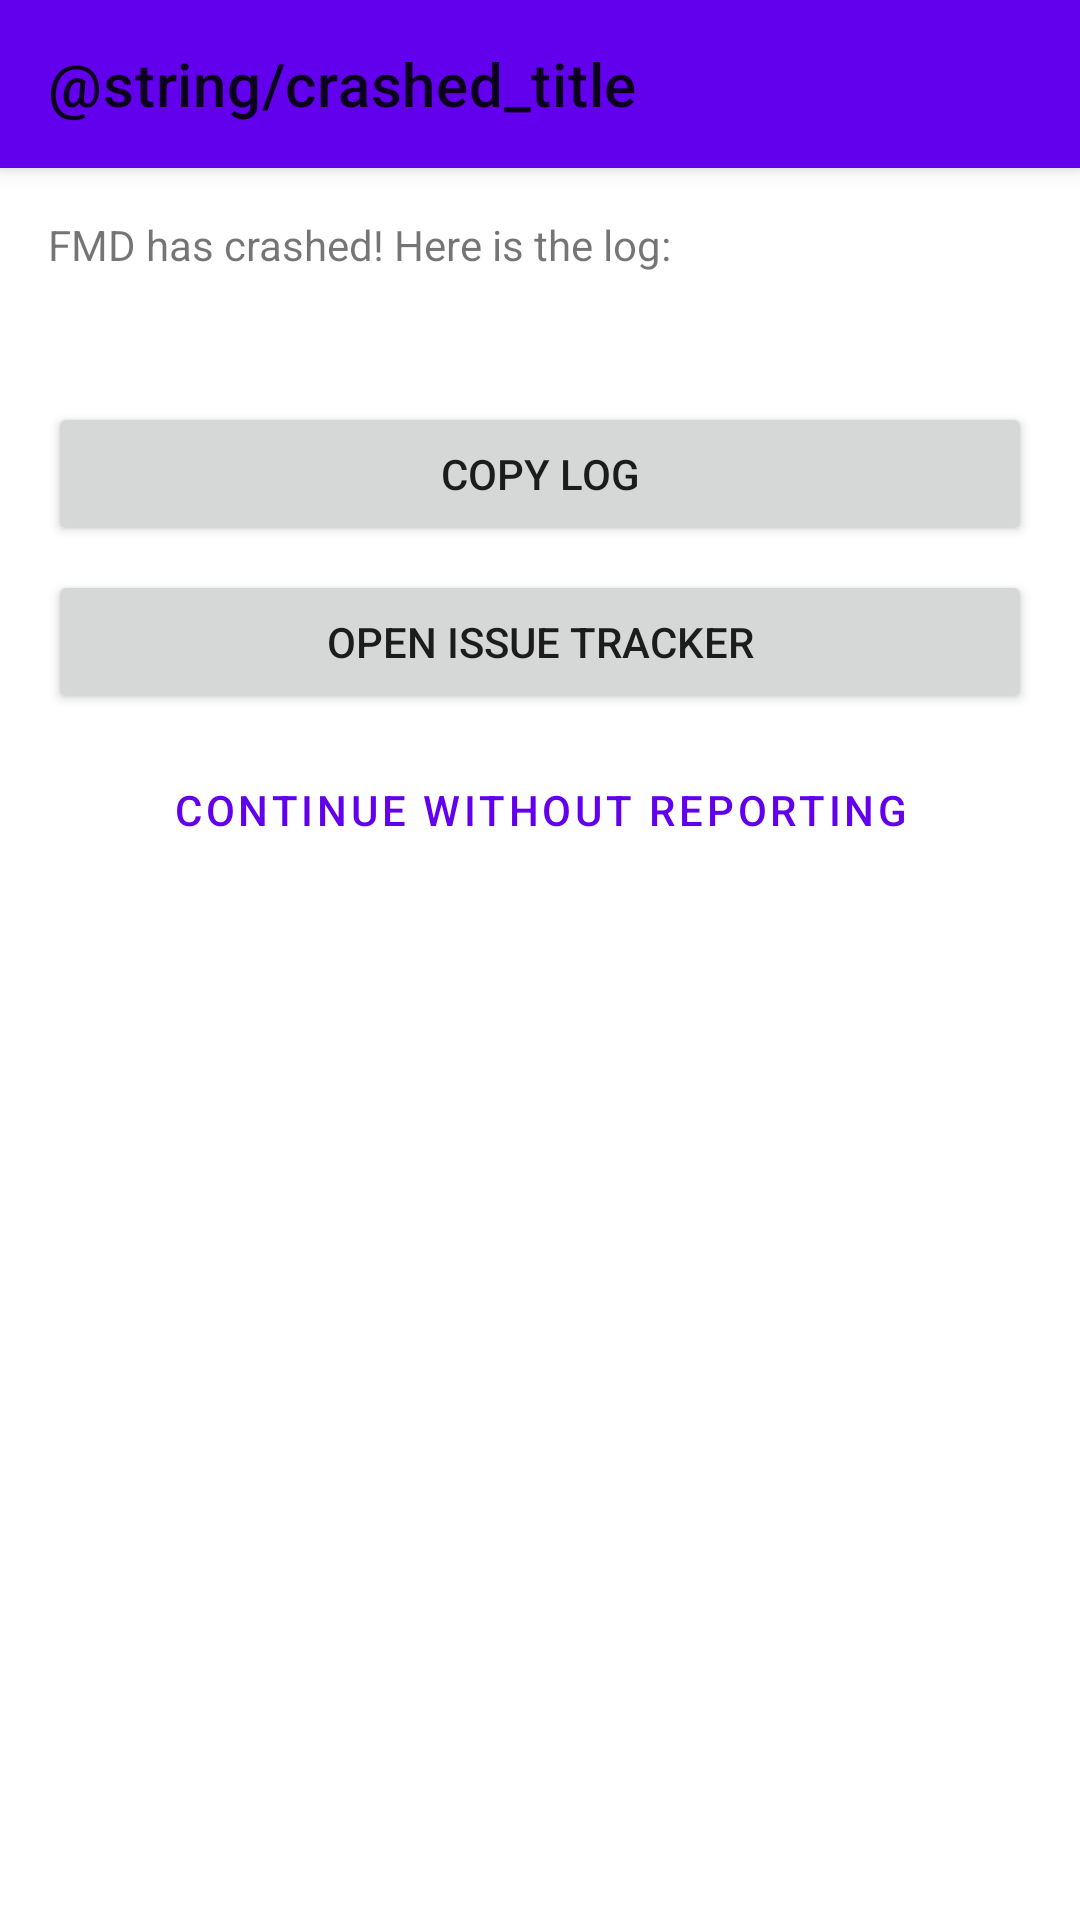

This screen was rendered from an Android layout file. Write that file and the resources it references.
<!-- AndroidManifest.xml: application theme Theme.Fmd -->
<!-- res/layout/activity_crashed.xml -->
<?xml version="1.0" encoding="utf-8"?>
<androidx.coordinatorlayout.widget.CoordinatorLayout xmlns:android="http://schemas.android.com/apk/res/android"
    xmlns:app="http://schemas.android.com/apk/res-auto"
    android:layout_width="match_parent"
    android:layout_height="match_parent">

    <com.google.android.material.appbar.AppBarLayout
        android:id="@+id/appBar"
        android:layout_width="match_parent"
        android:layout_height="wrap_content">

        <com.google.android.material.appbar.MaterialToolbar
            android:id="@+id/toolbar"
            android:layout_width="match_parent"
            android:layout_height="wrap_content"
            android:minHeight="?attr/actionBarSize"
            app:title="@string/crashed_title" />
    </com.google.android.material.appbar.AppBarLayout>

    <androidx.core.widget.NestedScrollView
        android:id="@+id/scrollView"
        android:layout_width="match_parent"
        android:layout_height="match_parent"
        android:clipToPadding="false"
        app:layout_behavior="@string/appbar_scrolling_view_behavior">

        <LinearLayout
            android:layout_width="match_parent"
            android:layout_height="wrap_content"
            android:layout_margin="@dimen/margin_normal"
            android:orientation="vertical">

            <TextView
                android:layout_width="match_parent"
                android:layout_height="wrap_content"
                android:text="@string/crashed_text" />

            <TextView
                android:id="@+id/textViewCrash"
                android:layout_width="match_parent"
                android:layout_height="wrap_content"
                android:layout_marginTop="@dimen/margin_normal"
                android:text="" />

            <Button
                android:id="@+id/buttonCopyLog"
                android:layout_width="match_parent"
                android:layout_height="wrap_content"
                android:layout_marginTop="@dimen/margin_small"
                android:text="@string/crashed_copy_log" />

            <Button
                android:id="@+id/buttonSendLog"
                android:layout_width="match_parent"
                android:layout_height="wrap_content"
                android:layout_marginTop="@dimen/margin_small"
                android:text="@string/crashed_open_issuetracker" />

            <Button
                android:id="@+id/buttonContinue"
                style="?attr/materialButtonOutlinedStyle"
                android:layout_width="match_parent"
                android:layout_height="wrap_content"
                android:layout_marginTop="@dimen/margin_small"
                android:text="@string/crashed_continue_without" />

        </LinearLayout>
    </androidx.core.widget.NestedScrollView>

</androidx.coordinatorlayout.widget.CoordinatorLayout>
<!-- resources referenced by this layout -->
<resources>
  <dimen name="margin_normal">16dp</dimen>
  <dimen name="margin_small">8dp</dimen>
  <string name="crashed_continue_without">Continue without reporting</string>
  <string name="crashed_copy_log">Copy log</string>
  <string name="crashed_open_issuetracker">Open Issue Tracker</string>
  <string name="crashed_text">FMD has crashed! Here is the log:</string>
  <style name="Theme.Fmd" parent="AppTheme" />
</resources>
